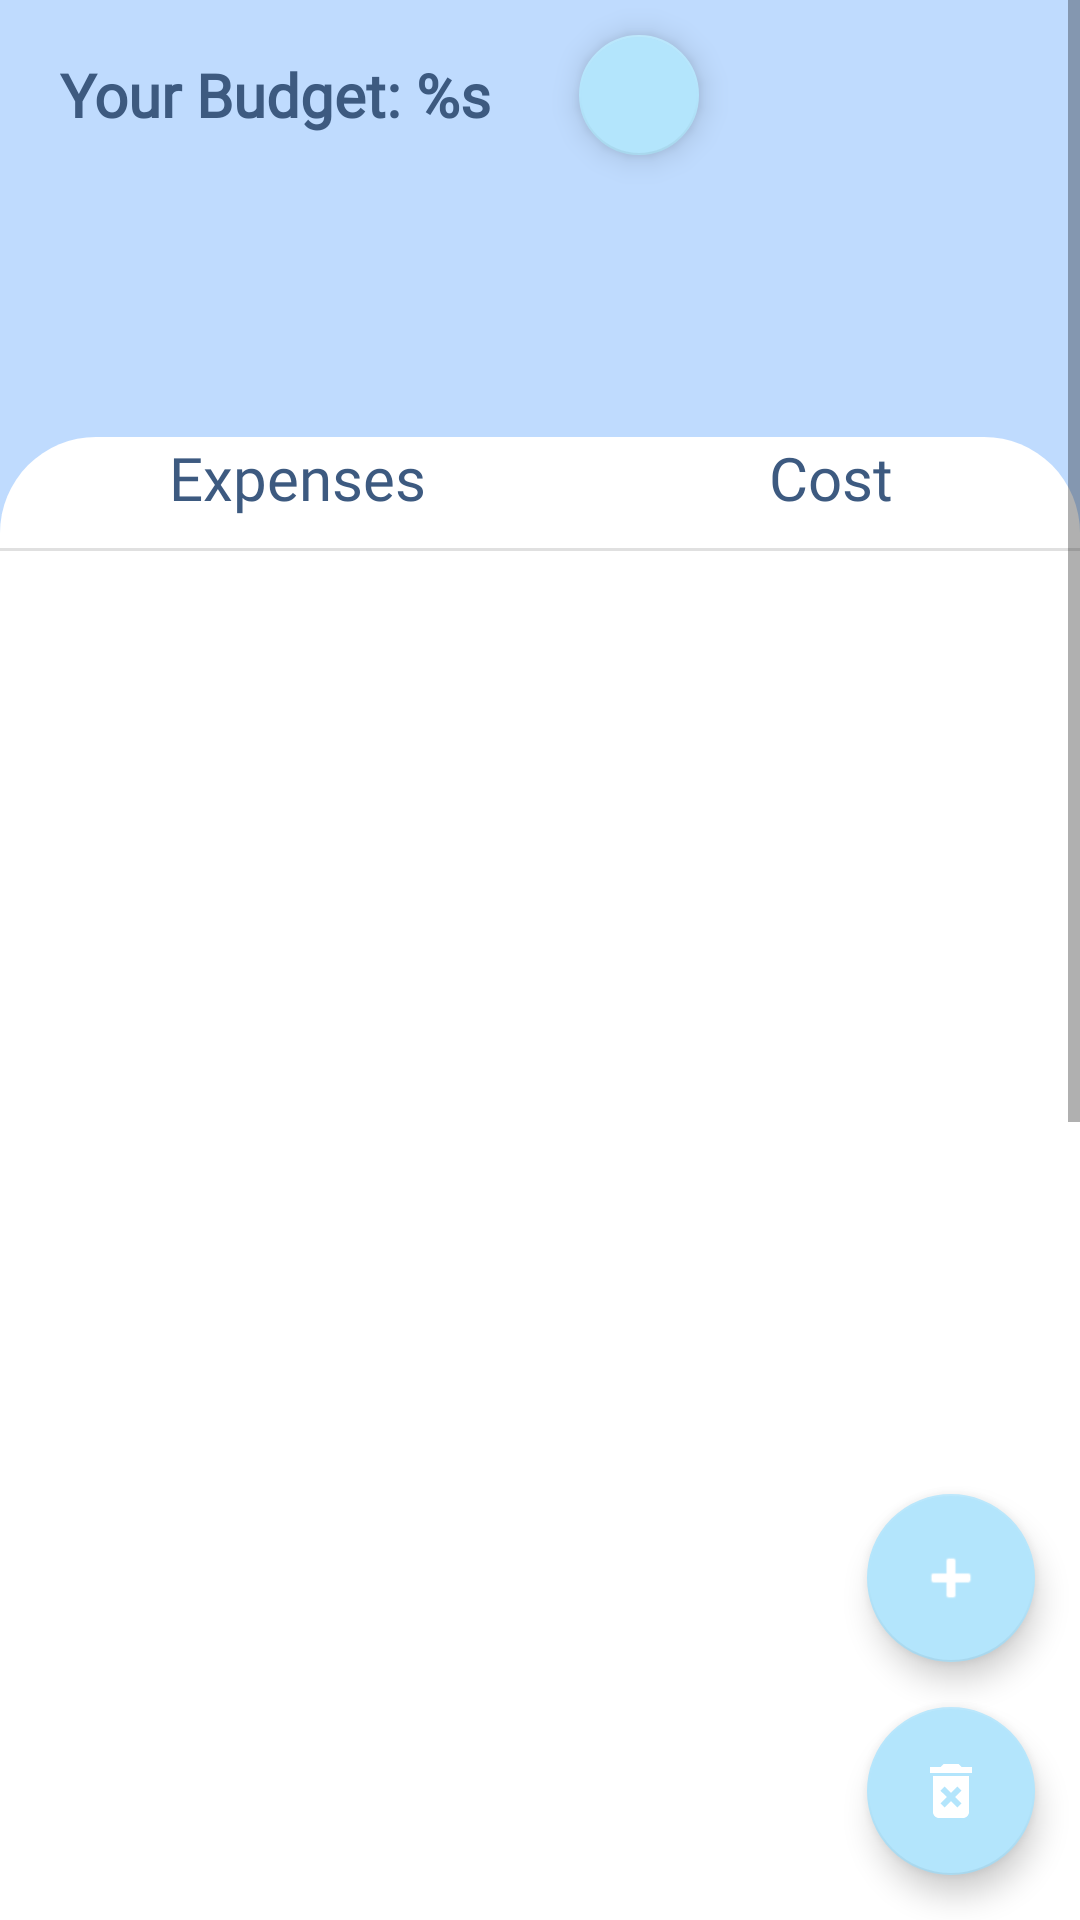

Android layout source for this screen:
<!-- AndroidManifest.xml: application theme Theme.BudgetTracker -->
<!-- res/layout/fragment_expenses_list.xml -->
<?xml version="1.0" encoding="utf-8"?>
<layout xmlns:android="http://schemas.android.com/apk/res/android"
    xmlns:app="http://schemas.android.com/apk/res-auto"
    xmlns:tools="http://schemas.android.com/tools"
    tools:context=".ExpensesListFragment">

    <data>

    </data>

    <androidx.constraintlayout.widget.ConstraintLayout
        android:layout_width="match_parent"
        android:layout_height="wrap_content">

        <ScrollView
            android:layout_width="match_parent"
            android:layout_height="match_parent"
            app:layout_constraintBottom_toBottomOf="parent"
            app:layout_constraintEnd_toEndOf="parent"
            app:layout_constraintStart_toStartOf="parent"
            app:layout_constraintTop_toTopOf="parent">

            <androidx.constraintlayout.widget.ConstraintLayout
                android:layout_width="match_parent"
                android:layout_height="wrap_content">

                <View
                    android:id="@+id/rectangle"
                    android:layout_width="match_parent"
                    android:layout_height="340dp"
                    android:background="@drawable/pentagon"
                    app:layout_constraintEnd_toEndOf="@id/rectangle_2"
                    app:layout_constraintStart_toStartOf="parent"
                    app:layout_constraintTop_toTopOf="parent" />

                <TextView
                    android:id="@+id/budget"
                    android:layout_width="wrap_content"
                    android:layout_height="wrap_content"
                    android:text="@string/budget"
                    android:layout_marginStart="20dp"
                    android:layout_marginTop="18dp"
                    android:textAppearance="@style/total_amt_spent"
                    android:textStyle="bold"
                    android:fontFamily="@font/roboto_bold"
                    app:layout_constraintStart_toStartOf="parent"
                    app:layout_constraintTop_toTopOf="parent"
                    tools:text="Your Budget: $500" />

                <com.google.android.material.floatingactionbutton.FloatingActionButton
                    android:id="@+id/editFloatingActionButton"
                    android:layout_width="wrap_content"
                    android:layout_height="wrap_content"
                    android:layout_marginStart="25dp"
                    android:contentDescription="@string/edit_budget"
                    android:src="@drawable/edit"
                    app:fabSize="mini"
                    app:layout_constraintBottom_toBottomOf="@id/budget"
                    app:layout_constraintStart_toEndOf="@id/budget"
                    app:layout_constraintTop_toTopOf="@id/budget"
                    app:tint="@android:color/white"
                    tools:ignore="ImageContrastCheck" />

                <TextView
                    android:id="@+id/total_amount_spent"
                    android:layout_width="wrap_content"
                    android:layout_height="wrap_content"
                    android:layout_marginStart="20dp"
                    android:layout_marginTop="22dp"
                    android:textAppearance="@style/total_amt_spent"
                    android:textStyle="bold"
                    android:fontFamily="@font/roboto_bold"
                    app:layout_constraintStart_toStartOf="parent"
                    app:layout_constraintTop_toBottomOf="@id/budget"
                    tools:text="@string/total_amt_spent" />

                <TextView
                    android:id="@+id/budget_warning"
                    android:layout_width="wrap_content"
                    android:layout_height="wrap_content"
                    android:layout_marginTop="20dp"
                    android:fontFamily="@font/roboto_bold"
                    android:textAppearance="@style/warning"
                    android:textStyle="bold"
                    app:layout_constraintStart_toStartOf="@id/total_amount_spent"
                    app:layout_constraintTop_toBottomOf="@id/total_amount_spent"
                    tools:ignore="TextContrastCheck"
                    tools:text="@string/warning" />

                <View
                    android:id="@+id/rectangle_2"
                    android:layout_width="match_parent"
                    android:layout_height="950dp"
                    android:layout_marginTop="10dp"
                    android:background="@drawable/rectangle_2"
                    android:backgroundTint="@color/white"
                    app:layout_constraintEnd_toEndOf="parent"
                    app:layout_constraintStart_toStartOf="parent"
                    app:layout_constraintTop_toBottomOf="@id/budget_warning" />

                <TextView
                    android:id="@+id/expenses"
                    android:layout_width="wrap_content"
                    android:layout_height="wrap_content"
                    android:layout_below="@id/rectangle_2"
                    android:layout_marginStart="2dp"
                    android:layout_marginEnd="60dp"
                    android:fontFamily="@font/roboto_medium"
                    android:text="@string/expenses"
                    android:textAlignment="center"
                    android:textAppearance="@style/total_amt_spent"
                    app:layout_constraintEnd_toStartOf="@id/cost"
                    app:layout_constraintStart_toStartOf="parent"
                    app:layout_constraintTop_toTopOf="@id/rectangle_2" />

                <TextView
                    android:id="@+id/cost"
                    android:layout_width="wrap_content"
                    android:layout_height="wrap_content"
                    android:layout_alignParentEnd="true"
                    android:layout_marginEnd="8dp"
                    android:text="@string/cost"
                    android:textAlignment="center"
                    android:textAppearance="@style/total_amt_spent"
                    android:fontFamily="@font/roboto_medium"
                    app:layout_constraintEnd_toEndOf="parent"
                    app:layout_constraintHorizontal_weight="1"
                    app:layout_constraintStart_toEndOf="@id/expenses"
                    app:layout_constraintTop_toTopOf="@id/rectangle_2" />

                <View
                    android:id="@+id/divider"
                    style="@style/Divider"
                    android:layout_marginTop="10dp"
                    app:layout_constraintEnd_toEndOf="@id/rectangle_2"
                    app:layout_constraintStart_toStartOf="@id/rectangle_2"
                    app:layout_constraintTop_toBottomOf="@id/expenses"
                    app:layout_constraintBottom_toTopOf="@id/recyclerView" />

                <androidx.recyclerview.widget.RecyclerView
                    android:id="@+id/recyclerView"
                    android:layout_width="match_parent"
                    android:layout_height="wrap_content"
                    android:layout_marginStart="35dp"
                    android:layout_marginEnd="15dp"
                    android:layout_marginTop="8dp"
                    android:scrollbars="vertical"
                    app:layoutManager="androidx.recyclerview.widget.LinearLayoutManager"
                    app:layout_constraintStart_toStartOf="parent"
                    app:layout_constraintTop_toBottomOf="@id/divider" />

            </androidx.constraintlayout.widget.ConstraintLayout>

        </ScrollView>

        <com.google.android.material.floatingactionbutton.FloatingActionButton
            android:id="@+id/add_item_floating_action_button"
            android:layout_width="wrap_content"
            android:layout_height="wrap_content"
            android:layout_margin="15dp"
            android:contentDescription="@string/add_expense"
            android:src="@android:drawable/ic_input_add"
            app:layout_constraintBottom_toTopOf="@id/delete_all_floating_action_button"
            app:layout_constraintEnd_toEndOf="@id/delete_all_floating_action_button"
            app:layout_constraintStart_toStartOf="@id/delete_all_floating_action_button"
            app:tint="@android:color/white"
            tools:ignore="ImageContrastCheck" />

        <com.google.android.material.floatingactionbutton.FloatingActionButton
            android:id="@+id/delete_all_floating_action_button"
            android:layout_width="wrap_content"
            android:layout_height="wrap_content"
            android:layout_margin="15dp"
            android:contentDescription="@string/delete_all"
            android:src="@drawable/delete_all"
            app:layout_constraintBottom_toBottomOf="parent"
            app:layout_constraintEnd_toEndOf="parent"
            app:tint="@android:color/white"
            tools:ignore="ImageContrastCheck" />

    </androidx.constraintlayout.widget.ConstraintLayout>

</layout>
<!-- resources referenced by this layout -->
<resources>
  <color name="white">#FFFFFFFF</color>
  <!-- drawable delete_all (drawable) -->
  <?xml version="1.0" encoding="utf-8"?>
  <vector xmlns:android="http://schemas.android.com/apk/res/android"
      android:width="24dp"
      android:height="24dp"
      android:viewportWidth="24"
      android:viewportHeight="24"
      android:tint="?attr/colorControlNormal">
      <path
          android:fillColor="@android:color/white"
          android:pathData="M6,19c0,1.1 0.9,2 2,2h8c1.1,0 2,-0.9 2,-2L18,7L6,7v12zM8.46,11.88l1.41,-1.41L12,12.59l2.12,-2.12 1.41,1.41L13.41,14l2.12,2.12 -1.41,1.41L12,15.41l-2.12,2.12 -1.41,-1.41L10.59,14l-2.13,-2.12zM15.5,4l-1,-1h-5l-1,1L5,4v2h14L19,4z"/>
  </vector>
  <!-- drawable pentagon (drawable) -->
  <?xml version="1.0" encoding="utf-8"?>
  <shape xmlns:android="http://schemas.android.com/apk/res/android"
      android:shape="rectangle">
  
      <solid android:color="@color/background_blue" />
  
  </shape>
  <!-- drawable rectangle_2 (drawable) -->
  <?xml version="1.0" encoding="utf-8"?>
  <shape xmlns:android="http://schemas.android.com/apk/res/android"
      android:shape="rectangle">
  
      <corners android:radius="32dp"/>
  
  </shape>
  <string name="add_expense">Add New Expense</string>
  <string name="budget">Your Budget: %s</string>
  <string name="cost">Cost</string>
  <string name="delete_all">Delete all records</string>
  <string name="edit_budget">Edit your budget</string>
  <string name="expenses">Expenses</string>
  <string name="total_amt_spent">Total Amount Spent: %s</string>
  <string name="warning">⚠ You have exceeded your budget by: %s!</string>
  <style name="Divider">
          <item name="android:layout_width">match_parent</item>
          <item name="android:layout_height">1dp</item>
          <item name="android:background">?android:attr/listDivider</item>
      </style>
  <style name="total_amt_spent">
  
          <item name="android:textSize">
              20sp
          </item>
  
          <item name="android:textColor">
              @color/blue_black
          </item>
  
      </style>
  <style name="warning">
  
          <item name="android:textSize">
              16sp
          </item>
  
          <item name="android:textColor">
              @color/warning_color
          </item>
  
      </style>
  <style name="Theme.BudgetTracker" parent="Theme.MaterialComponents.DayNight.DarkActionBar">
          
          <item name="colorPrimary">@color/blue</item>
          <item name="colorPrimaryVariant">@color/dark_blue</item>
          <item name="colorOnPrimary">@color/white</item>
          
          <item name="colorSecondary">@color/sec_blue</item>
          <item name="colorSecondaryVariant">@color/sec_dark_blue</item>
          <item name="colorOnSecondary">@color/sub_heading_color</item>
          
          <item name="android:statusBarColor">?attr/colorPrimaryVariant</item>
          
          <item name="android:windowBackground">@color/white</item>
          <item name="android:textColorPrimary">@color/sub_heading_color</item>
      </style>
  <color name="background_blue">#BFDBFE</color>
  <color name="blue_black">#3d5a80</color>
  <color name="warning_color">#F54646</color>
  <color name="blue">#90caf9</color>
  <color name="dark_blue">#5d99c6</color>
  <color name="sec_blue">#b3e5fc</color>
  <color name="sec_dark_blue">#82b3c9</color>
  <color name="sub_heading_color">#000113</color>
</resources>
